The GitHub repository gyaneshpatil23-cmd/fastner-sorting-machine contains a labelled image folder "fastener_sorter_cls" with 6 categories: bolt, no fastener, nut, rivet, screw, washer. Examples follow, each with its label.

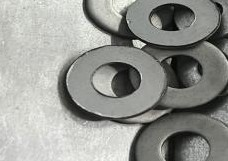
Label: washer

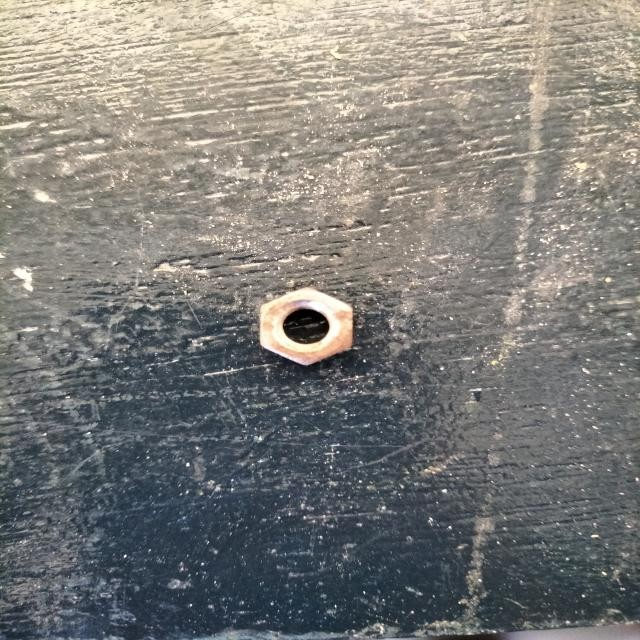
Label: nut

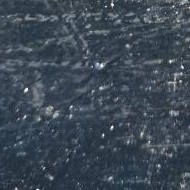
Label: no fastener

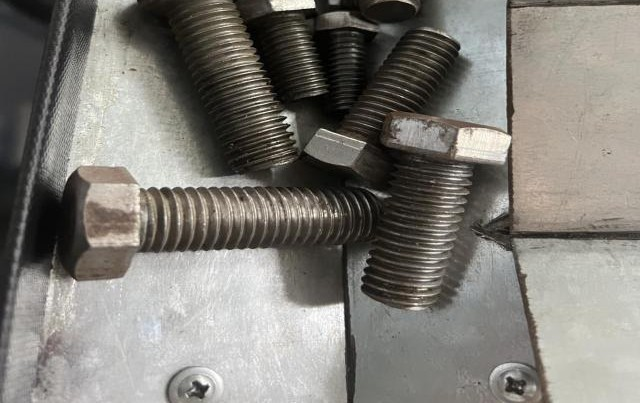
Label: bolt

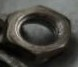
Label: nut

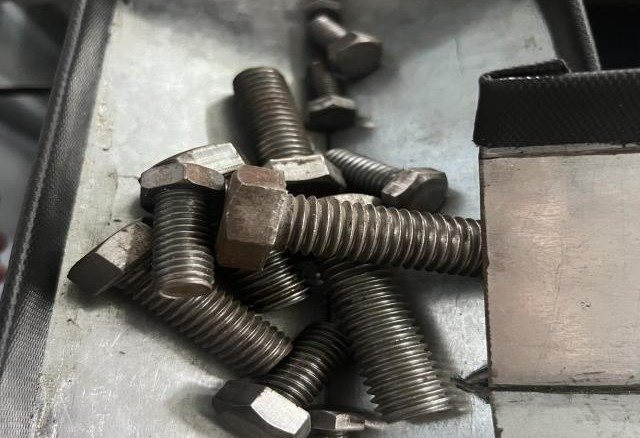
Label: bolt
